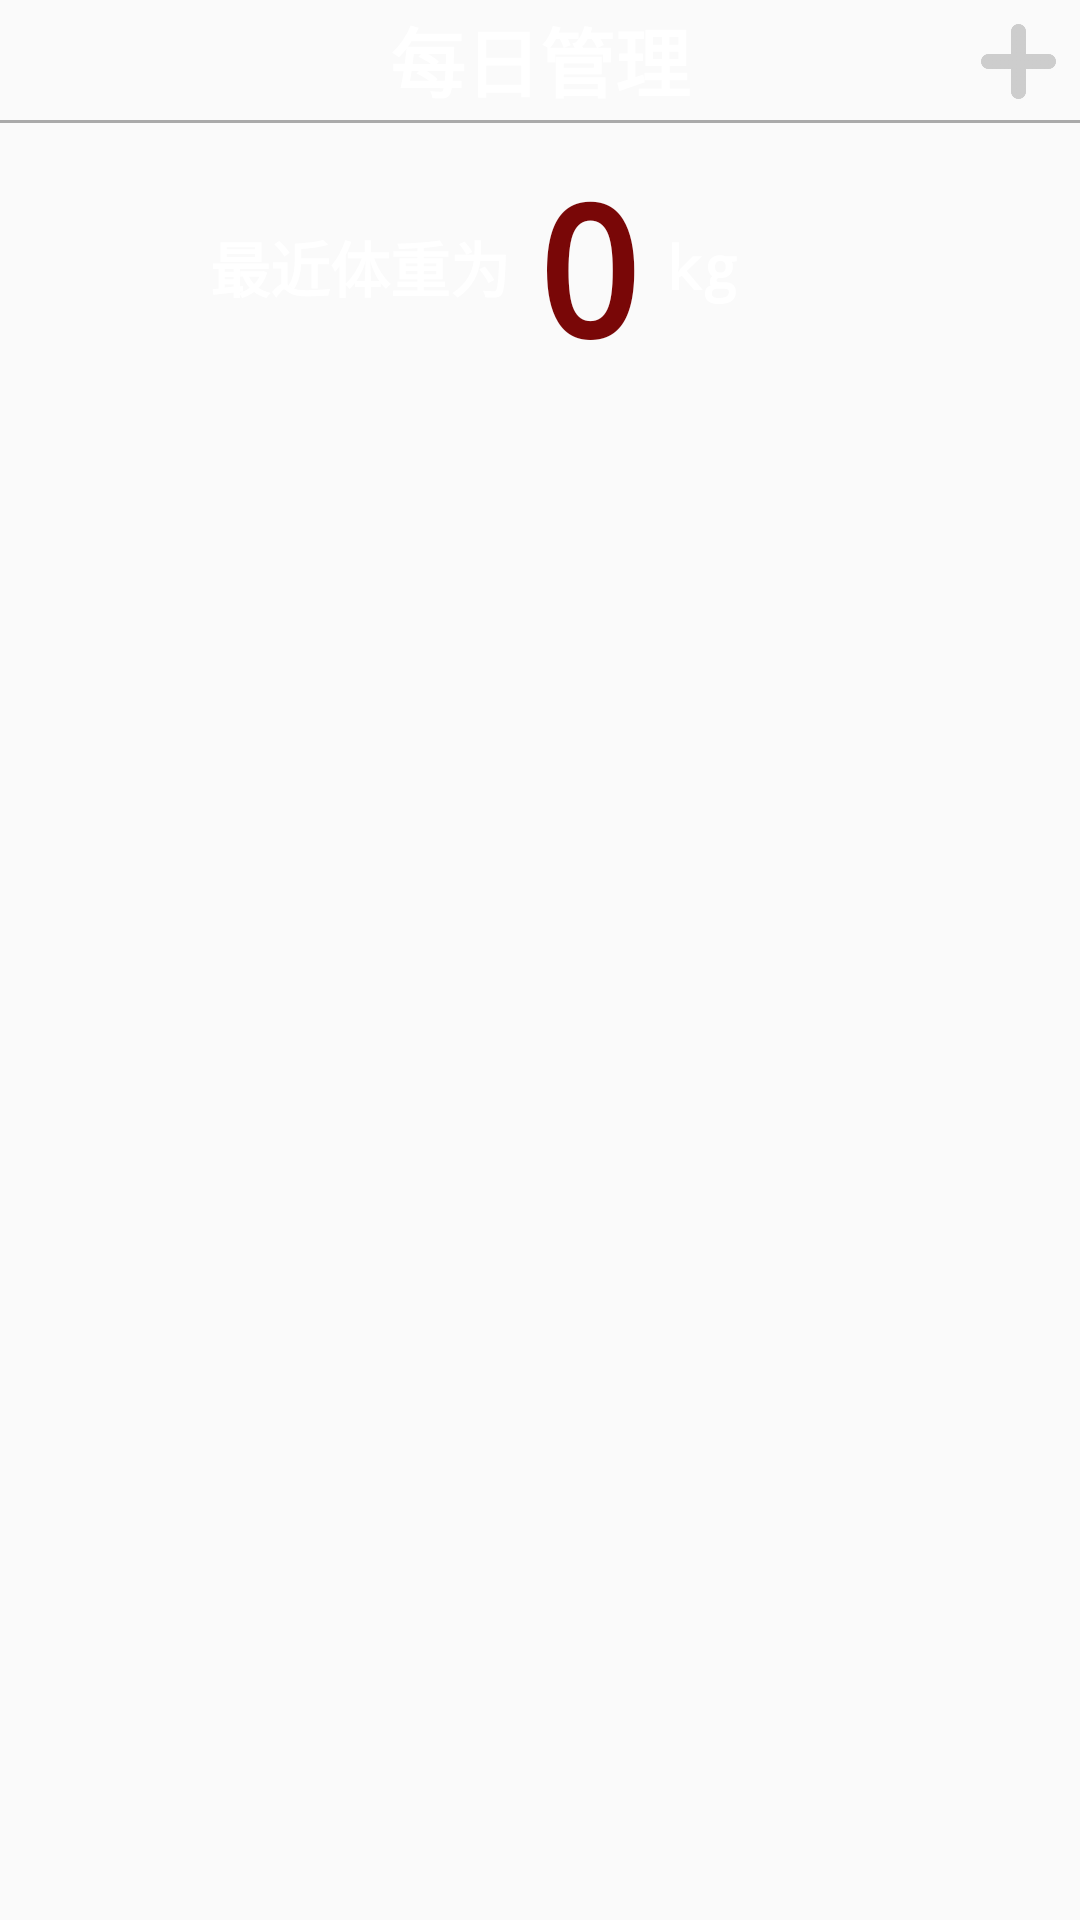

Android layout source for this screen:
<!-- AndroidManifest.xml: application theme theme_fullscreen -->
<!-- res/layout/dairy_fragment.xml -->
<?xml version="1.0" encoding="utf-8"?>
<LinearLayout xmlns:android="http://schemas.android.com/apk/res/android"
    xmlns:tools="http://schemas.android.com/tools"
    android:layout_width="match_parent"
    android:layout_height="wrap_content"
    android:id="@+id/recycler_linearlayout"
    android:orientation="vertical"
    android:descendantFocusability= "blocksDescendants">

    <RelativeLayout
        android:layout_width="match_parent"
        android:layout_height="160dp"
        android:orientation="vertical"
        tools:layout_editor_absoluteX="0dp"
        tools:layout_editor_absoluteY="0dp"
        tools:ignore="MissingConstraints">

        <ImageView
            android:id="@+id/bing_pic_img"
            android:layout_width="match_parent"
            android:layout_height="160dp"
            android:scaleType="centerCrop"/>

        <FrameLayout
            android:id="@+id/header"
            android:layout_width="match_parent"
            android:layout_height="40dp">

         .

            <TextView
                android:layout_width="wrap_content"
                android:layout_height="wrap_content"
                android:layout_gravity="center"
                android:text="每日管理"
                android:textColor="@android:color/white"
                android:textSize="25sp"
                android:textStyle="bold" />

            <Button
                android:id="@+id/add"
                android:layout_width="25dp"
                android:layout_height="25dp"
                android:layout_gravity="right"
                android:layout_margin="8dp"
                android:background="@mipmap/tianjia" />
        </FrameLayout>

        <View
            android:id="@+id/dividing_line"
            android:layout_width="match_parent"
            android:layout_height="1dp"
            android:layout_below="@+id/header"
            android:background="@android:color/darker_gray" />

        <LinearLayout
            android:layout_width="match_parent"
            android:layout_height="wrap_content"
            android:layout_below="@+id/dividing_line"
            android:layout_marginBottom="5dp"
            android:orientation="horizontal">

            <TextView
                android:layout_width="wrap_content"
                android:layout_height="wrap_content"
                android:layout_marginLeft="70dp"
                android:layout_gravity="center"
                android:text="@string/dairy_management"
                android:textColor="@android:color/white"
                android:textSize="20sp"
                android:textStyle="bold" />

            <TextView
                android:id="@+id/weight"
                android:layout_width="wrap_content"
                android:layout_height="wrap_content"
                android:layout_margin="8dp"
                android:text="0"
                android:textColor="@color/number"
                android:textSize="60sp"
                android:textStyle="bold" />

            <TextView
                android:layout_width="wrap_content"
                android:layout_height="wrap_content"
                android:layout_gravity="center"
                android:text="kg"
                android:textColor="@android:color/white"
                android:textSize="20sp"
                android:textStyle="bold" />

        </LinearLayout>


    </RelativeLayout>

    <android.support.v7.widget.RecyclerView
        android:id="@+id/dairy_recyclerView"
        android:layout_width="match_parent"
        android:layout_height="wrap_content">
    </android.support.v7.widget.RecyclerView>

</LinearLayout>
<!-- resources referenced by this layout -->
<resources>
  <color name="number">#790707</color>
  <!-- mipmap tianjia: png bitmap (mipmap-xxhdpi, 4355 bytes) -->
  <string name="dairy_management">最近体重为</string>
  <style name="theme_fullscreen" parent="AppTheme">
          <item name="android:typeface"> monospace</item>
      </style>
  <style name="AppTheme" parent="Theme.AppCompat.Light.NoActionBar">
          
          <item name="colorPrimary">@color/colorPrimary</item>
          <item name="colorPrimaryDark">@color/colorPrimaryDark</item>
          <item name="colorAccent">@color/colorAccent</item>
      </style>
  <color name="colorPrimary">#008577</color>
  <color name="colorPrimaryDark">#00574B</color>
  <color name="colorAccent">#D81B60</color>
</resources>
